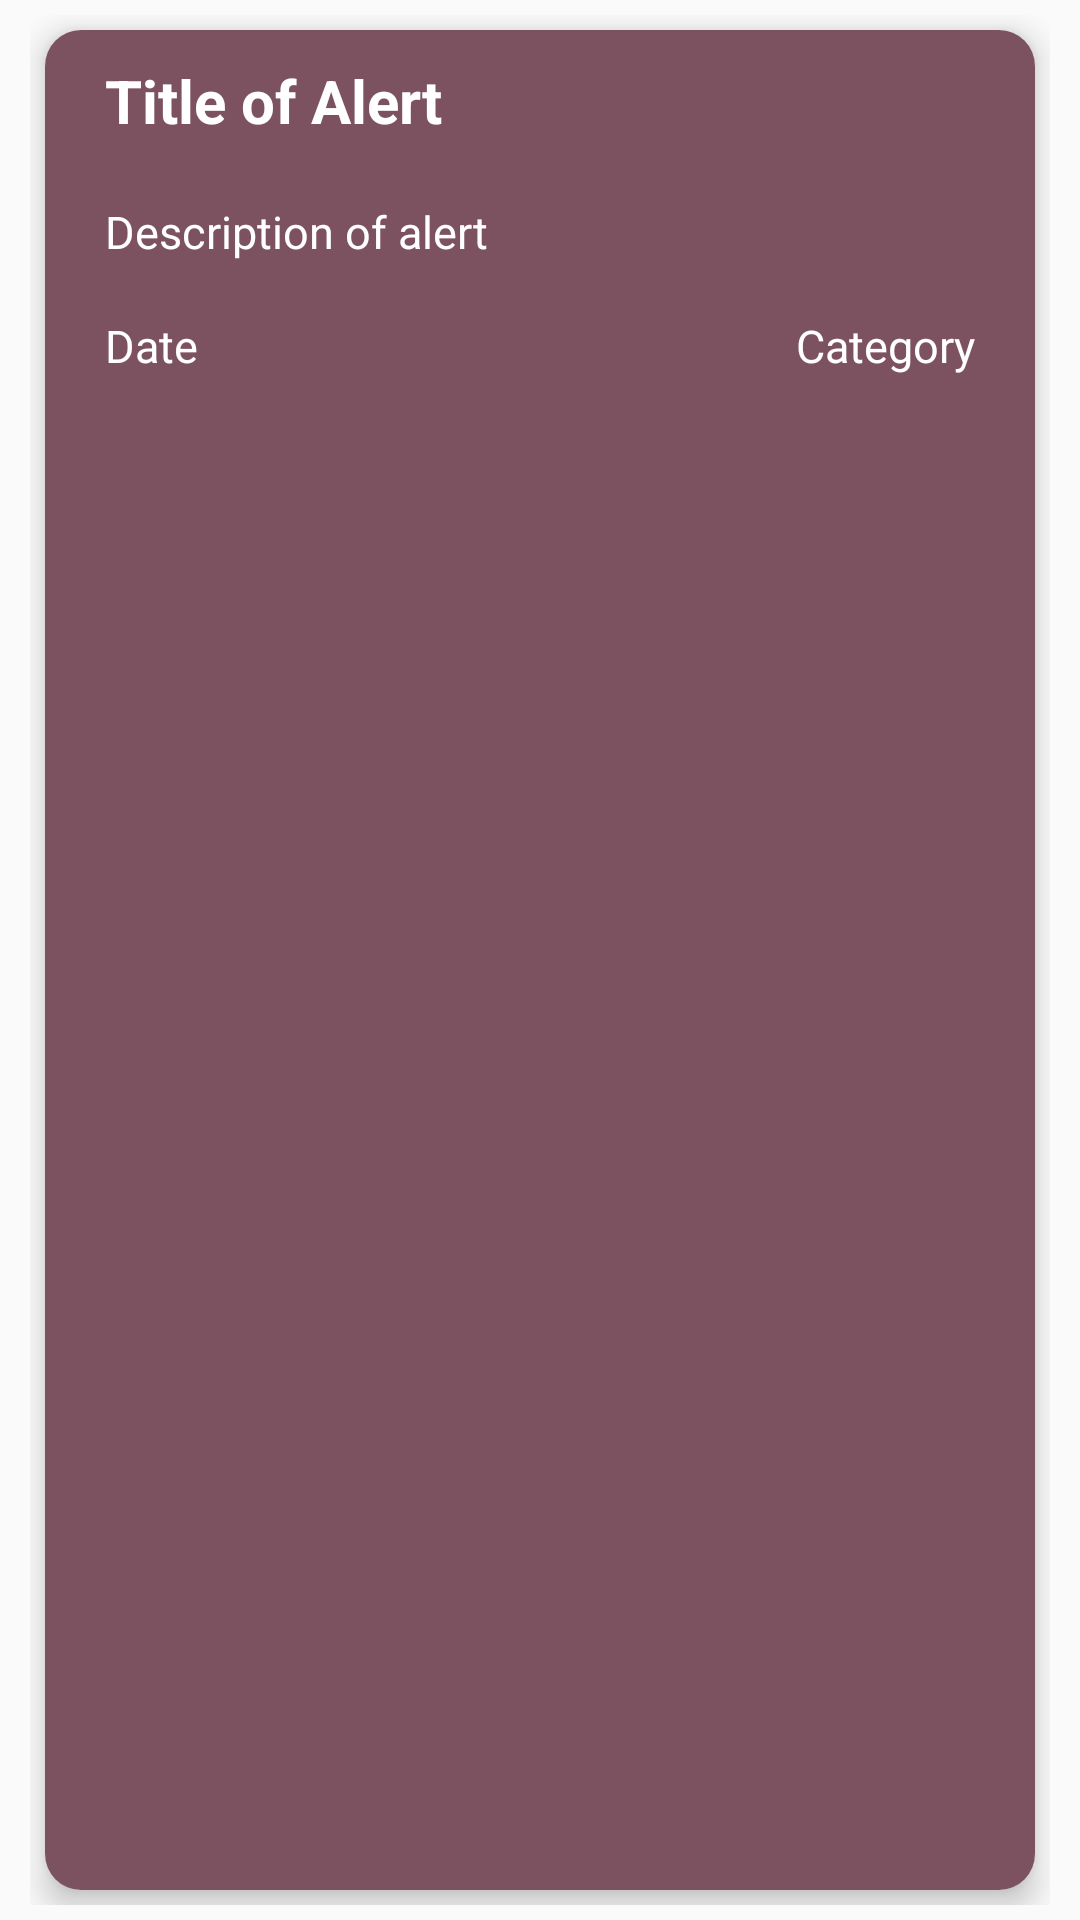

Produce the Android XML layout that renders to this screen, including the resource entries it uses.
<!-- AndroidManifest.xml: application theme Theme.AppCompat.DayNight -->
<!-- res/layout/card.xml -->
<?xml version="1.0" encoding="utf-8"?>
<LinearLayout xmlns:android="http://schemas.android.com/apk/res/android"
    android:layout_width="match_parent"
    android:layout_height="170dp"
    android:orientation="vertical"
    xmlns:app="http://schemas.android.com/apk/res-auto"
    android:padding="5dp"
    android:paddingStart="10dp"
    android:paddingEnd="10dp">

    <androidx.cardview.widget.CardView
        android:layout_width="match_parent"
        android:layout_height="match_parent"
        android:layout_margin="5dp"
        app:cardCornerRadius="12dp"
        app:cardElevation="6dp">

        <LinearLayout
            android:layout_width="match_parent"
            android:layout_height="match_parent"
            android:orientation="vertical"
            android:padding="10dp"
            android:paddingStart="20dp"
            android:paddingEnd="20dp"
            android:background="#7d5260">

            <TextView
                android:id="@+id/TextViewTitle_CARD"
                android:layout_width="match_parent"
                android:layout_height="wrap_content"
                android:text="Title of Alert"
                android:textColor="#ffffff"
                android:textSize="20sp"
                android:textStyle="bold" />

            <TextView
                android:id="@+id/TextViewDescription_CARD"
                android:layout_width="match_parent"
                android:layout_height="wrap_content"
                android:layout_marginTop="20dp"
                android:ellipsize="end"
                android:lines="2"
                android:maxLines="2"
                android:text="Description of alert"
                android:textColor="#ffffff"
                android:textSize="15sp" />

            <LinearLayout
                android:layout_width="match_parent"
                android:layout_height="wrap_content"
                android:orientation="horizontal"
                android:layout_weight="1">

                <TextView
                    android:id="@+id/TextViewDate_CARD"
                    android:layout_width="wrap_content"
                    android:textColor="#ffffff"
                    android:layout_height="wrap_content"
                    android:textSize="15sp"
                    android:layout_weight="1"
                    android:text="Date"/>

                <TextView
                    android:id="@+id/TextViewCategory_CARD"
                    android:layout_width="wrap_content"
                    android:textColor="#ffffff"
                    android:layout_height="wrap_content"
                    android:textSize="15sp"
                    android:layout_weight="1"
                    android:text="Category"
                    android:textAlignment="textEnd"/>

            </LinearLayout>
        </LinearLayout>
    </androidx.cardview.widget.CardView>
</LinearLayout>
<!-- resources referenced by this layout -->
<resources>

</resources>
